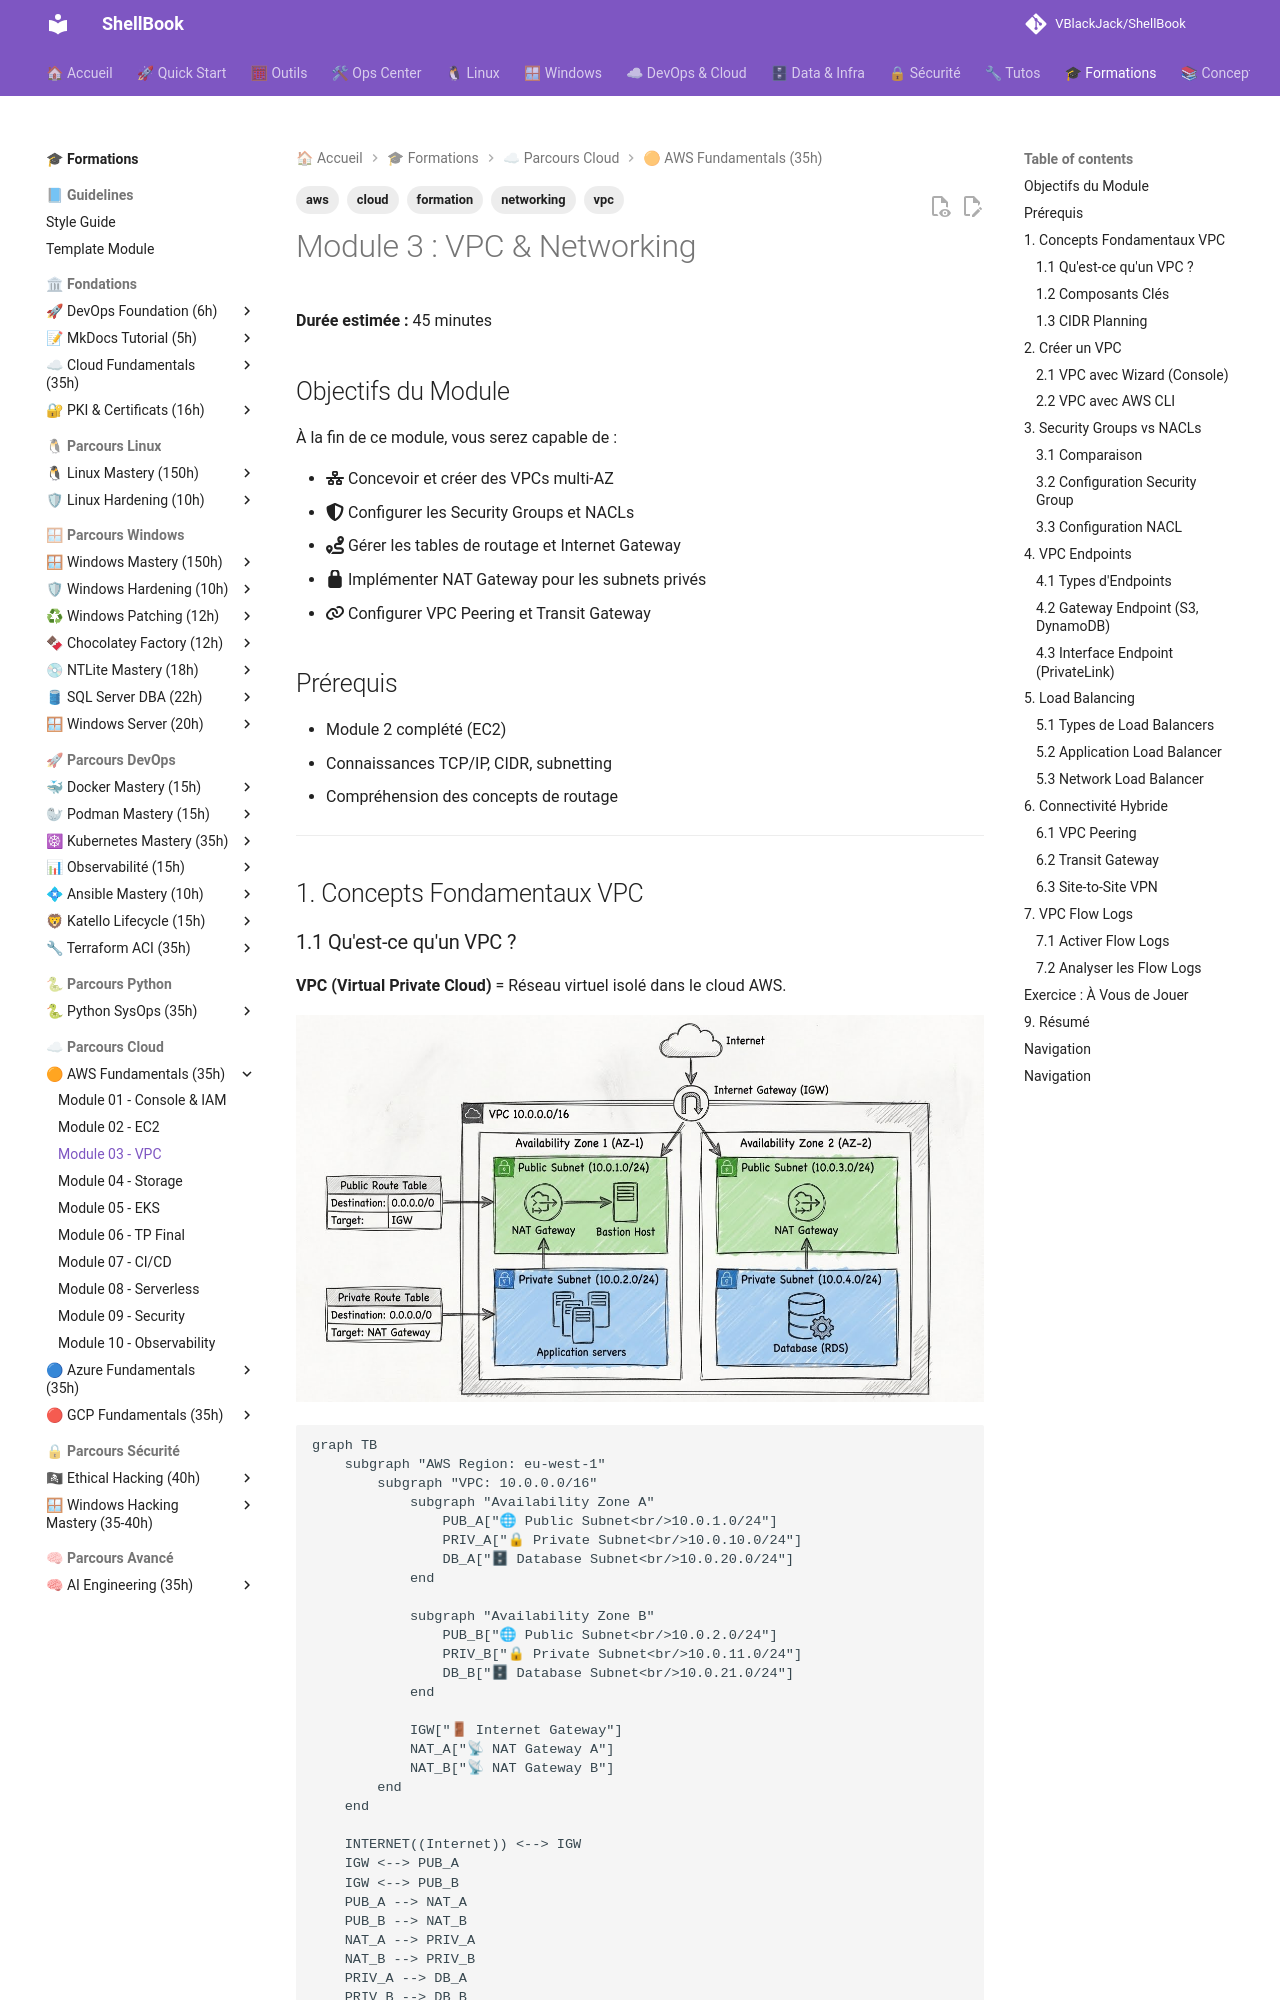

repository: VBlackJack/ShellBook · page: formations/aws-fundamentals/03-module/index.html · generator: mkdocs

---
tags:
  - formation
  - aws
  - vpc
  - networking
  - cloud
---

# Module 3 : VPC & Networking

**Durée estimée :** 45 minutes

## Objectifs du Module

À la fin de ce module, vous serez capable de :

- :fontawesome-solid-network-wired: Concevoir et créer des VPCs multi-AZ
- :fontawesome-solid-shield-halved: Configurer les Security Groups et NACLs
- :fontawesome-solid-route: Gérer les tables de routage et Internet Gateway
- :fontawesome-solid-lock: Implémenter NAT Gateway pour les subnets privés
- :fontawesome-solid-link: Configurer VPC Peering et Transit Gateway

## Prérequis

- Module 2 complété (EC2)
- Connaissances TCP/IP, CIDR, subnetting
- Compréhension des concepts de routage

---

## 1. Concepts Fondamentaux VPC

### 1.1 Qu'est-ce qu'un VPC ?

**VPC (Virtual Private Cloud)** = Réseau virtuel isolé dans le cloud AWS.

![AWS VPC Architecture with Subnets](../../assets/diagrams/aws-vpc-architecture-subnets.jpeg)

```mermaid
graph TB
    subgraph "AWS Region: eu-west-1"
        subgraph "VPC: 10.0.0.0/16"
            subgraph "Availability Zone A"
                PUB_A["🌐 Public Subnet<br/>10.0.1.0/24"]
                PRIV_A["🔒 Private Subnet<br/>10.0.10.0/24"]
                DB_A["🗄 Database Subnet<br/>10.0.20.0/24"]
            end

            subgraph "Availability Zone B"
                PUB_B["🌐 Public Subnet<br/>10.0.2.0/24"]
                PRIV_B["🔒 Private Subnet<br/>10.0.11.0/24"]
                DB_B["🗄 Database Subnet<br/>10.0.21.0/24"]
            end

            IGW["🚪 Internet Gateway"]
            NAT_A["📡 NAT Gateway A"]
            NAT_B["📡 NAT Gateway B"]
        end
    end

    INTERNET((Internet)) <--> IGW
    IGW <--> PUB_A
    IGW <--> PUB_B
    PUB_A --> NAT_A
    PUB_B --> NAT_B
    NAT_A --> PRIV_A
    NAT_B --> PRIV_B
    PRIV_A --> DB_A
    PRIV_B --> DB_B

    style IGW fill:#ff9900,color:#000
    style NAT_A fill:#34a853,color:#fff
    style NAT_B fill:#34a853,color:#fff
```

### 1.2 Composants Clés

| Composant | Description | Scope |
|-----------|-------------|-------|
| **VPC** | Réseau virtuel isolé | Région |
| **Subnet** | Segment réseau dans une AZ | AZ |
| **Route Table** | Règles de routage | Subnet |
| **Internet Gateway** | Accès Internet bidirectionnel | VPC |
| **NAT Gateway** | Accès Internet sortant uniquement | AZ |
| **Security Group** | Firewall stateful | Instance |
| **NACL** | Firewall stateless | Subnet |
| **VPC Endpoint** | Accès privé aux services AWS | VPC |

### 1.3 CIDR Planning

![Planification CIDR VPC AWS](../../assets/diagrams/aws-vpc-cidr-planning.jpeg)

```text
VPC: 10.0.0.0/16 (65,536 IPs)
│
├── Public Subnets (Web tier)
│   ├── 10.0.1.0/24  (AZ-A) - 251 IPs
│   ├── 10.0.2.0/24  (AZ-B) - 251 IPs
│   └── 10.0.3.0/24  (AZ-C) - 251 IPs
│
├── Private Subnets (App tier)
│   ├── 10.0.10.0/24 (AZ-A) - 251 IPs
│   ├── 10.0.11.0/24 (AZ-B) - 251 IPs
│   └── 10.0.12.0/24 (AZ-C) - 251 IPs
│
├── Database Subnets
│   ├── 10.0.20.0/24 (AZ-A) - 251 IPs
│   ├── 10.0.21.0/24 (AZ-B) - 251 IPs
│   └── 10.0.22.0/24 (AZ-C) - 251 IPs
│
└── Reserved (future use)
    └── 10.0.100.0/22 - 1,024 IPs

Note: AWS réserve 5 IPs par subnet:
- .0 = Network address
- .1 = VPC router
- .2 = DNS server
- .3 = Future use
- .255 = Broadcast (non utilisé mais réservé)
```

---

## 2. Créer un VPC

### 2.1 VPC avec Wizard (Console)

La console propose un wizard "VPC and more" qui crée automatiquement :
- VPC
- Subnets publics et privés
- Internet Gateway
- NAT Gateway
- Route Tables
